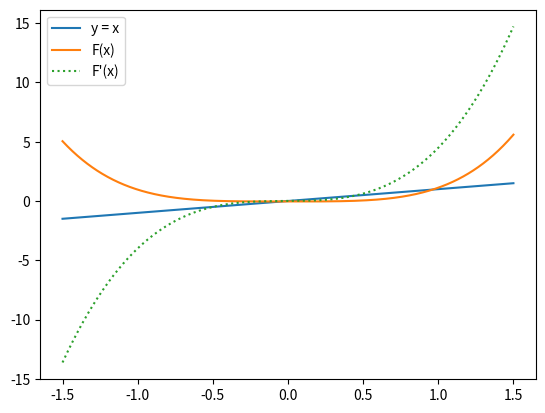

Write the Python code that produced this figure.
import numpy as np
import matplotlib.pyplot as plt

############################################
# Definitions                              #
############################################

# in the form x = F(x)
f = lambda x: (230*x**4+18*x**3+9*x**2-9)/221
df = lambda x: 920*x**3/221 + 54*x**2/221 + 18*x/221

range_a = -0.5
range_b = 0.5

plot_range_from = -1.5
plot_range_to = 1.5

tolerance = 1e-6
x0 = 0.5

############################################
# Visualization                            #
############################################

x = np.linspace(plot_range_from, plot_range_to, 1000)
y = f(x)
dy = df(x)

plt.figure(1)
plt.plot(x, x, label='y = x')
plt.plot(x, y, label='F(x)')
plt.plot(x, dy, ':', label='F\'(x)')
plt.legend()
plt.show()

############################################
# Banach fixed point theorem               #
############################################

range_y = f(np.linspace(range_a, range_b, 1000))
range_y_min = np.min(range_y)
range_y_max = np.max(range_y)

if range_y_min < min(range_a, range_b) or range_y_max > max(range_a, range_b):
    print('Banach fixed point theorem does not hold. Range of F is not contained in [a, b].')

# Lipschitz constant
range_dy = df(np.linspace(range_a, range_b, 1000))
lipschitz = np.max(np.abs(range_dy))
print(f'Lipschitz constant: {lipschitz}')

if lipschitz < tolerance or lipschitz > 1:  # 0 < alpha < 1
    print('Banach fixed point theorem does not hold. Lipschitz constant is too large.')

# Check if fixed point iteration converges
df0 = abs(df(x0))
if df0 >= 1:
    print(f'Fixed point iteration does not converge. f\'(x0) = {df0} >= 1')


############################################
# Fixpoint iteration                       #
############################################

def err_a_priori(x0, x1, alpha, n):
    return (alpha ** n) * abs(x1 - x0) / (1 - alpha)


def err_a_posteriori(x_prev, x_curr, alpha):
    return alpha * abs(x_curr - x_prev) / (1 - alpha)


def estimate_number_of_steps(tol, x0, x1, alpha):
    # tol <= ((alpha^n) / (1 - alpha)) * | x_1 - x_0 |
    # tol * (1 - alpha) <= (alpha^n) * | x_1 - x_0 |
    # (tol * (1 - alpha)) / | x_1 - x_0 | <= alpha^n
    # log((tol * (1 - alpha)) / | x_1 - x_0 |) / log(alpha) <= n
    return np.log((tol * (1 - alpha)) / abs(x1 - x0)) / np.log(alpha)


def fixpoint_iteration(f, x0, tol, alpha, max_iter=100):
    x_prev = x0
    x_curr = f(x_prev)

    n = 1
    while err_a_posteriori(x_prev, x_curr, alpha) > tol and n < max_iter:
        x_prev = x_curr
        x_curr = f(x_prev)
        n += 1

    return x_curr, n

x_fixed_point, n = fixpoint_iteration(f, x0, tolerance, lipschitz)
print(f'Fixed point: {x_fixed_point}, after {n} iterations')

estimated = estimate_number_of_steps(tolerance, x0, f(x0), lipschitz)
print(f'estimated iterations {estimated}')